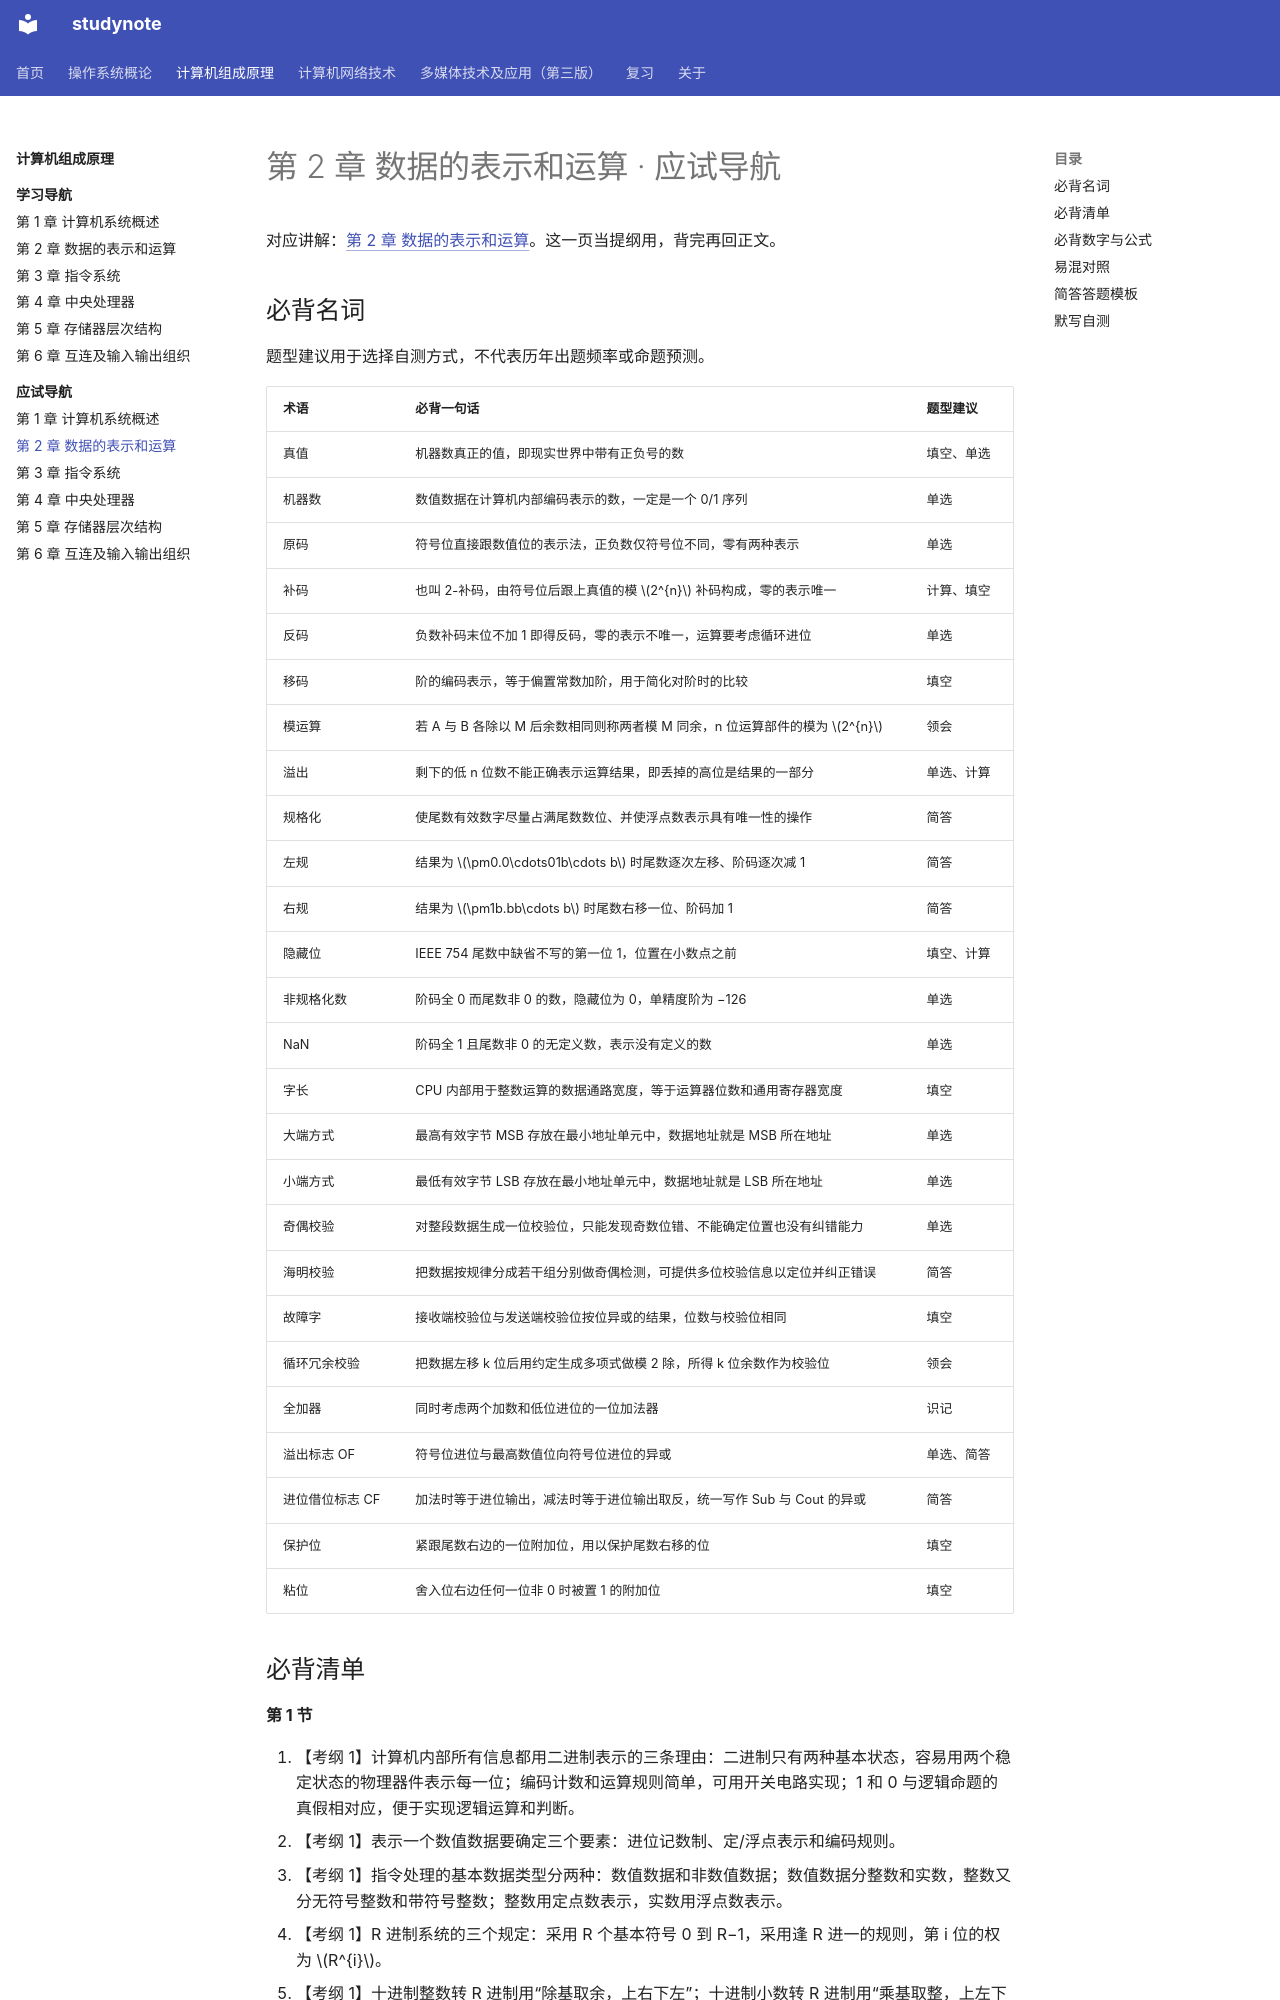

repository: chosenecho/studynote · page: courses/computer-organization/exam/02/index.html · generator: mkdocs

# 第 2 章 数据的表示和运算 · 应试导航

对应讲解：[第 2 章 数据的表示和运算](../chapter-02.md)。这一页当提纲用，背完再回正文。

## 必背名词

题型建议用于选择自测方式，不代表历年出题频率或命题预测。

| 术语 | 必背一句话 | 题型建议 |
| --- | --- | --- |
| 真值 | 机器数真正的值，即现实世界中带有正负号的数 | 填空、单选 |
| 机器数 | 数值数据在计算机内部编码表示的数，一定是一个 0/1 序列 | 单选 |
| 原码 | 符号位直接跟数值位的表示法，正负数仅符号位不同，零有两种表示 | 单选 |
| 补码 | 也叫 2-补码，由符号位后跟上真值的模 $2^{n}$ 补码构成，零的表示唯一 | 计算、填空 |
| 反码 | 负数补码末位不加 1 即得反码，零的表示不唯一，运算要考虑循环进位 | 单选 |
| 移码 | 阶的编码表示，等于偏置常数加阶，用于简化对阶时的比较 | 填空 |
| 模运算 | 若 A 与 B 各除以 M 后余数相同则称两者模 M 同余，n 位运算部件的模为 $2^{n}$ | 领会 |
| 溢出 | 剩下的低 n 位数不能正确表示运算结果，即丢掉的高位是结果的一部分 | 单选、计算 |
| 规格化 | 使尾数有效数字尽量占满尾数数位、并使浮点数表示具有唯一性的操作 | 简答 |
| 左规 | 结果为 $\pm0.0\cdots01b\cdots b$ 时尾数逐次左移、阶码逐次减 1 | 简答 |
| 右规 | 结果为 $\pm1b.bb\cdots b$ 时尾数右移一位、阶码加 1 | 简答 |
| 隐藏位 | IEEE 754 尾数中缺省不写的第一位 1，位置在小数点之前 | 填空、计算 |
| 非规格化数 | 阶码全 0 而尾数非 0 的数，隐藏位为 0，单精度阶为 −126 | 单选 |
| NaN | 阶码全 1 且尾数非 0 的无定义数，表示没有定义的数 | 单选 |
| 字长 | CPU 内部用于整数运算的数据通路宽度，等于运算器位数和通用寄存器宽度 | 填空 |
| 大端方式 | 最高有效字节 MSB 存放在最小地址单元中，数据地址就是 MSB 所在地址 | 单选 |
| 小端方式 | 最低有效字节 LSB 存放在最小地址单元中，数据地址就是 LSB 所在地址 | 单选 |
| 奇偶校验 | 对整段数据生成一位校验位，只能发现奇数位错、不能确定位置也没有纠错能力 | 单选 |
| 海明校验 | 把数据按规律分成若干组分别做奇偶检测，可提供多位校验信息以定位并纠正错误 | 简答 |
| 故障字 | 接收端校验位与发送端校验位按位异或的结果，位数与校验位相同 | 填空 |
| 循环冗余校验 | 把数据左移 k 位后用约定生成多项式做模 2 除，所得 k 位余数作为校验位 | 领会 |
| 全加器 | 同时考虑两个加数和低位进位的一位加法器 | 识记 |
| 溢出标志 OF | 符号位进位与最高数值位向符号位进位的异或 | 单选、简答 |
| 进位借位标志 CF | 加法时等于进位输出，减法时等于进位输出取反，统一写作 Sub 与 Cout 的异或 | 简答 |
| 保护位 | 紧跟尾数右边的一位附加位，用以保护尾数右移的位 | 填空 |
| 粘位 | 舍入位右边任何一位非 0 时被置 1 的附加位 | 填空 |
